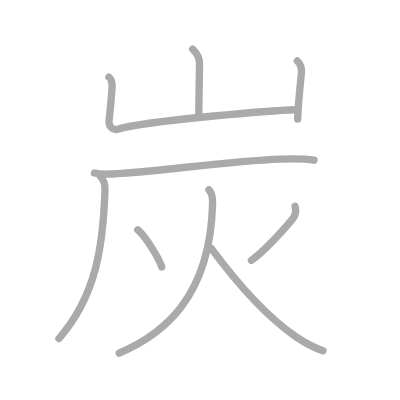
t = 0.00 s
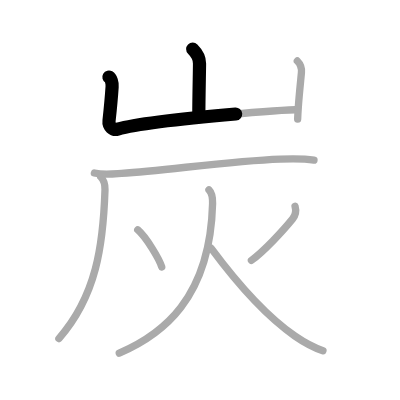
t = 1.75 s
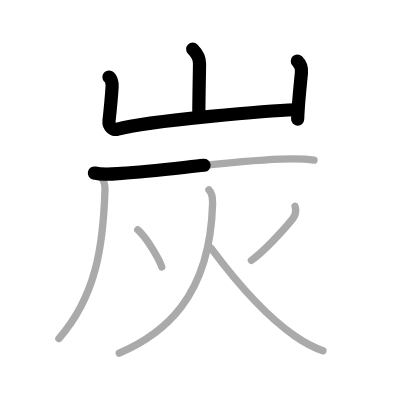
t = 3.50 s
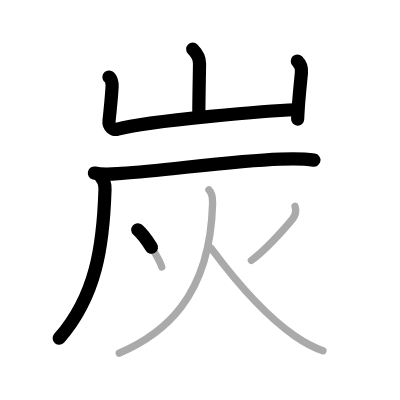
t = 5.50 s
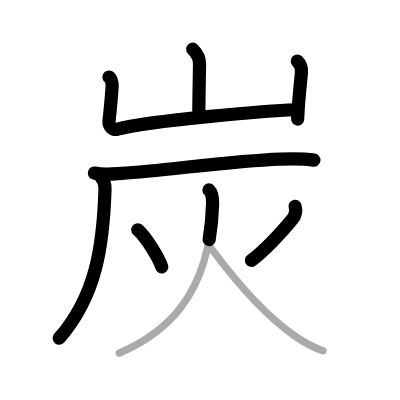
t = 7.25 s
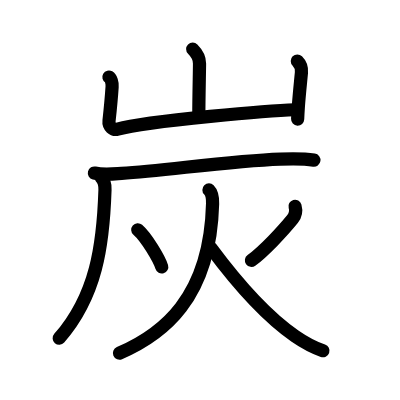
t = 9.00 s

The animated SVG that drew these frames (rendered in a browser with its animation timeline set to each time). Animation: 9 SMIL elements (animate=9); one cycle of 9.00 s.

<?xml version="1.0" standalone="no"?>
<!DOCTYPE svg PUBLIC "-//W3C//DTD SVG 1.1//EN"   "http://www.w3.org/Graphics/SVG/1.1/DTD/svg11.dtd">
<svg width="400px" height="400px"  version="1.1" xmlns="http://www.w3.org/2000/svg">
  <defs>
    <marker id="Triangle" viewBox="0 0 10 10" refX="0" refY="5" markerUnits="strokeWidth" markerWidth="3" style="stroke-opacity:0%;fill:#aaaaaa;" markerHeight="2" orient="auto">
      <path d="M 0 0 L 10 5 L 0 10 z" />
    </marker>
    
    <marker id="Arrow" viewBox="0 0 10 10" refX="5" refY="5" markerUnits="strokeWidth" markerWidth="1.8" style="stroke-opacity:0%;fill:#770000;" markerHeight="2" orient="auto">
      <path d="M 0 4 L 6 4 L 4 1 L 10 5 L 4 9 L 6 6 L 0 6 z" />
        <circle cx="5" cy="5" r="5" />
      </marker>
    
    <marker id="TriangleRed" viewBox="0 0 10 10" refX="0" refY="5" markerUnits="strokeWidth" markerWidth="3" style="stroke-opacity:0%;fill:#CC0000;" markerHeight="2" orient="auto">
      <path d="M 0 0 L 10 5 L 0 10 z" />
    </marker>
    
    <marker id="ArrowRed" viewBox="0 0 10 10" refX="5" refY="5" markerUnits="strokeWidth" markerWidth="1.8" style="stroke-opacity:0%;fill:#CC0000;" markerHeight="2" orient="auto">
      <path d="M 0 4 L 6 4 L 4 1 L 10 5 L 4 9 L 6 6 L 0 6 z" />
        <circle cx="5" cy="5" r="5" />
      </marker>
    
  </defs>
  
  <path style="fill:#ffffff; fill-opacity:100%; fill-rule:evenodd; stroke-width:0;" d="M 0 0 L 400px 0 L 400px 400px L 0 400px L 0 0" />

  <g transform="scale(3.6697247706422 3.6697247706422)">
<path style="fill:none; fill-opacity:0%; fill-rule:evenodd; stroke:#aaaaaa; stroke-opacity:100%; stroke-width: 1.5pt; stroke-linejoin:round; stroke-linecap:round;" d="M52.51 13.38c0.99 0.99 1.86 2.62 1.86 3.9c0 1.97-0.19 9.22-0.19 13.98"></path>
<path style="fill:none; fill-opacity:0%; fill-rule:evenodd; stroke:#aaaaaa; stroke-opacity:100%; stroke-width: 1.5pt; stroke-linejoin:round; stroke-linecap:round;" d="M29.68 21c0.56 0.33 0.95 1.5 0.87 2.66c-0.17 2.59-0.42 5.47-0.84 9.26c-0.17 1.52 1.09 2.64 2.36 2.28c8.43-2.45 43.33-5.17 48.35-5.3"></path>
<path style="fill:none; fill-opacity:0%; fill-rule:evenodd; stroke:#aaaaaa; stroke-opacity:100%; stroke-width: 1.5pt; stroke-linejoin:round; stroke-linecap:round;" d="M81.02 16.62c0.93 0.93 1.23 2 1.12 3.15c-0.28 2.96-0.62 6.15-0.84 9.23c-0.08 1.17-0.15 2.33-0.19 3.46"></path>
<path style="fill:none; fill-opacity:0%; fill-rule:evenodd; stroke:#aaaaaa; stroke-opacity:100%; stroke-width: 1.5pt; stroke-linejoin:round; stroke-linecap:round;" d="M25.72 47.15c2.42 0.61 4.94 0.29 7.4 0.11c12.69-0.88 29.83-3.41 43.25-3.89c3.06-0.11 6.15-0.2 9.19 0.26"></path>
<path style="fill:none; fill-opacity:0%; fill-rule:evenodd; stroke:#aaaaaa; stroke-opacity:100%; stroke-width: 1.5pt; stroke-linejoin:round; stroke-linecap:round;" d="M27.43 48.16c0.83 0.83 1.23 2.03 1.18 3.58c-0.49 15.14-2.36 28.89-12.56 40.52"></path>
<path style="fill:none; fill-opacity:0%; fill-rule:evenodd; stroke:#aaaaaa; stroke-opacity:100%; stroke-width: 1.5pt; stroke-linejoin:round; stroke-linecap:round;" d="M37.54 62.62c2.4 2.09 5.88 8.01 6.53 10.11"></path>
<path style="fill:none; fill-opacity:0%; fill-rule:evenodd; stroke:#aaaaaa; stroke-opacity:100%; stroke-width: 1.5pt; stroke-linejoin:round; stroke-linecap:round;" d="M80.4 56.21c0.33 1.17 0.1 2.5-0.66 3.44c-2.61 3.23-7.93 8.93-11.23 11.3"></path>
<path style="fill:none; fill-opacity:0%; fill-rule:evenodd; stroke:#aaaaaa; stroke-opacity:100%; stroke-width: 1.5pt; stroke-linejoin:round; stroke-linecap:round;" d="M56.94 51.76c0.9 0.9 1.03 2.23 0.99 3.75C57.25 81.5 44.12 91.25 32.5 96.25"></path>
<path style="fill:none; fill-opacity:0%; fill-rule:evenodd; stroke:#aaaaaa; stroke-opacity:100%; stroke-width: 1.5pt; stroke-linejoin:round; stroke-linecap:round;" d="M57.51 67.62c8.25 11.12 15.93 19.16 22.88 23.97c2.25 1.55 4.48 2.91 7.61 3.99"></path>

<path style="fill:none; fill-opacity:0%; fill-rule:evenodd; stroke:#000000; stroke-opacity:100%; stroke-width: 2.7pt; stroke-linejoin:round; stroke-linecap:round;" d="M52.51 13.38c0.99 0.99 1.86 2.62 1.86 3.9c0 1.97-0.19 9.22-0.19 13.98" pathLength="100" stroke-dashoffset="100" stroke-dasharray="100 105"><animate id="dashAnim1" attributeName="stroke-dashoffset" from="100" to="0" dur="1s" calcMode="linear" fill="freeze"/></path>
<path style="fill:none; fill-opacity:0%; fill-rule:evenodd; stroke:#000000; stroke-opacity:100%; stroke-width: 2.7pt; stroke-linejoin:round; stroke-linecap:round;" d="M29.68 21c0.56 0.33 0.95 1.5 0.87 2.66c-0.17 2.59-0.42 5.47-0.84 9.26c-0.17 1.52 1.09 2.64 2.36 2.28c8.43-2.45 43.33-5.17 48.35-5.3" pathLength="100" stroke-dashoffset="100" stroke-dasharray="100 105"><animate id="dashAnim2" attributeName="stroke-dashoffset" from="100" to="0" dur="1s" calcMode="linear" begin="dashAnim1.end" fill="freeze"/></path>
<path style="fill:none; fill-opacity:0%; fill-rule:evenodd; stroke:#000000; stroke-opacity:100%; stroke-width: 2.7pt; stroke-linejoin:round; stroke-linecap:round;" d="M81.02 16.62c0.93 0.93 1.23 2 1.12 3.15c-0.28 2.96-0.62 6.15-0.84 9.23c-0.08 1.17-0.15 2.33-0.19 3.46" pathLength="100" stroke-dashoffset="100" stroke-dasharray="100 105"><animate id="dashAnim3" attributeName="stroke-dashoffset" from="100" to="0" dur="1s" calcMode="linear" begin="dashAnim2.end" fill="freeze"/></path>
<path style="fill:none; fill-opacity:0%; fill-rule:evenodd; stroke:#000000; stroke-opacity:100%; stroke-width: 2.7pt; stroke-linejoin:round; stroke-linecap:round;" d="M25.72 47.15c2.42 0.61 4.94 0.29 7.4 0.11c12.69-0.88 29.83-3.41 43.25-3.89c3.06-0.11 6.15-0.2 9.19 0.26" pathLength="100" stroke-dashoffset="100" stroke-dasharray="100 105"><animate id="dashAnim4" attributeName="stroke-dashoffset" from="100" to="0" dur="1s" calcMode="linear" begin="dashAnim3.end" fill="freeze"/></path>
<path style="fill:none; fill-opacity:0%; fill-rule:evenodd; stroke:#000000; stroke-opacity:100%; stroke-width: 2.7pt; stroke-linejoin:round; stroke-linecap:round;" d="M27.43 48.16c0.83 0.83 1.23 2.03 1.18 3.58c-0.49 15.14-2.36 28.89-12.56 40.52" pathLength="100" stroke-dashoffset="100" stroke-dasharray="100 105"><animate id="dashAnim5" attributeName="stroke-dashoffset" from="100" to="0" dur="1s" calcMode="linear" begin="dashAnim4.end" fill="freeze"/></path>
<path style="fill:none; fill-opacity:0%; fill-rule:evenodd; stroke:#000000; stroke-opacity:100%; stroke-width: 2.7pt; stroke-linejoin:round; stroke-linecap:round;" d="M37.54 62.62c2.4 2.09 5.88 8.01 6.53 10.11" pathLength="100" stroke-dashoffset="100" stroke-dasharray="100 105"><animate id="dashAnim6" attributeName="stroke-dashoffset" from="100" to="0" dur="1s" calcMode="linear" begin="dashAnim5.end" fill="freeze"/></path>
<path style="fill:none; fill-opacity:0%; fill-rule:evenodd; stroke:#000000; stroke-opacity:100%; stroke-width: 2.7pt; stroke-linejoin:round; stroke-linecap:round;" d="M80.4 56.21c0.33 1.17 0.1 2.5-0.66 3.44c-2.61 3.23-7.93 8.93-11.23 11.3" pathLength="100" stroke-dashoffset="100" stroke-dasharray="100 105"><animate id="dashAnim7" attributeName="stroke-dashoffset" from="100" to="0" dur="1s" calcMode="linear" begin="dashAnim6.end" fill="freeze"/></path>
<path style="fill:none; fill-opacity:0%; fill-rule:evenodd; stroke:#000000; stroke-opacity:100%; stroke-width: 2.7pt; stroke-linejoin:round; stroke-linecap:round;" d="M56.94 51.76c0.9 0.9 1.03 2.23 0.99 3.75C57.25 81.5 44.12 91.25 32.5 96.25" pathLength="100" stroke-dashoffset="100" stroke-dasharray="100 105"><animate id="dashAnim8" attributeName="stroke-dashoffset" from="100" to="0" dur="1s" calcMode="linear" begin="dashAnim7.end" fill="freeze"/></path>
<path style="fill:none; fill-opacity:0%; fill-rule:evenodd; stroke:#000000; stroke-opacity:100%; stroke-width: 2.7pt; stroke-linejoin:round; stroke-linecap:round;" d="M57.51 67.62c8.25 11.12 15.93 19.16 22.88 23.97c2.25 1.55 4.48 2.91 7.61 3.99" pathLength="100" stroke-dashoffset="100" stroke-dasharray="100 105"><animate id="dashAnim9" attributeName="stroke-dashoffset" from="100" to="0" dur="1s" calcMode="linear" begin="dashAnim8.end" fill="freeze"/></path>

</g>

</svg>  
          
